Image classification data set "generated" (ZingaRene/Optimized-PGGAN-Based-Approach-for-Data-Augmentation-in-Medical-Images on GitHub). Class labels (4): atelectasis, cardiomegaly, effusion, pneumonia.

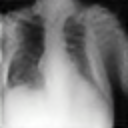
Label: cardiomegaly

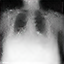
Label: pneumonia

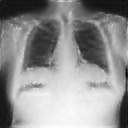
Label: cardiomegaly

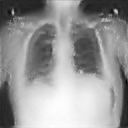
Label: cardiomegaly

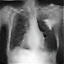
Label: pneumonia

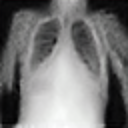
Label: atelectasis
